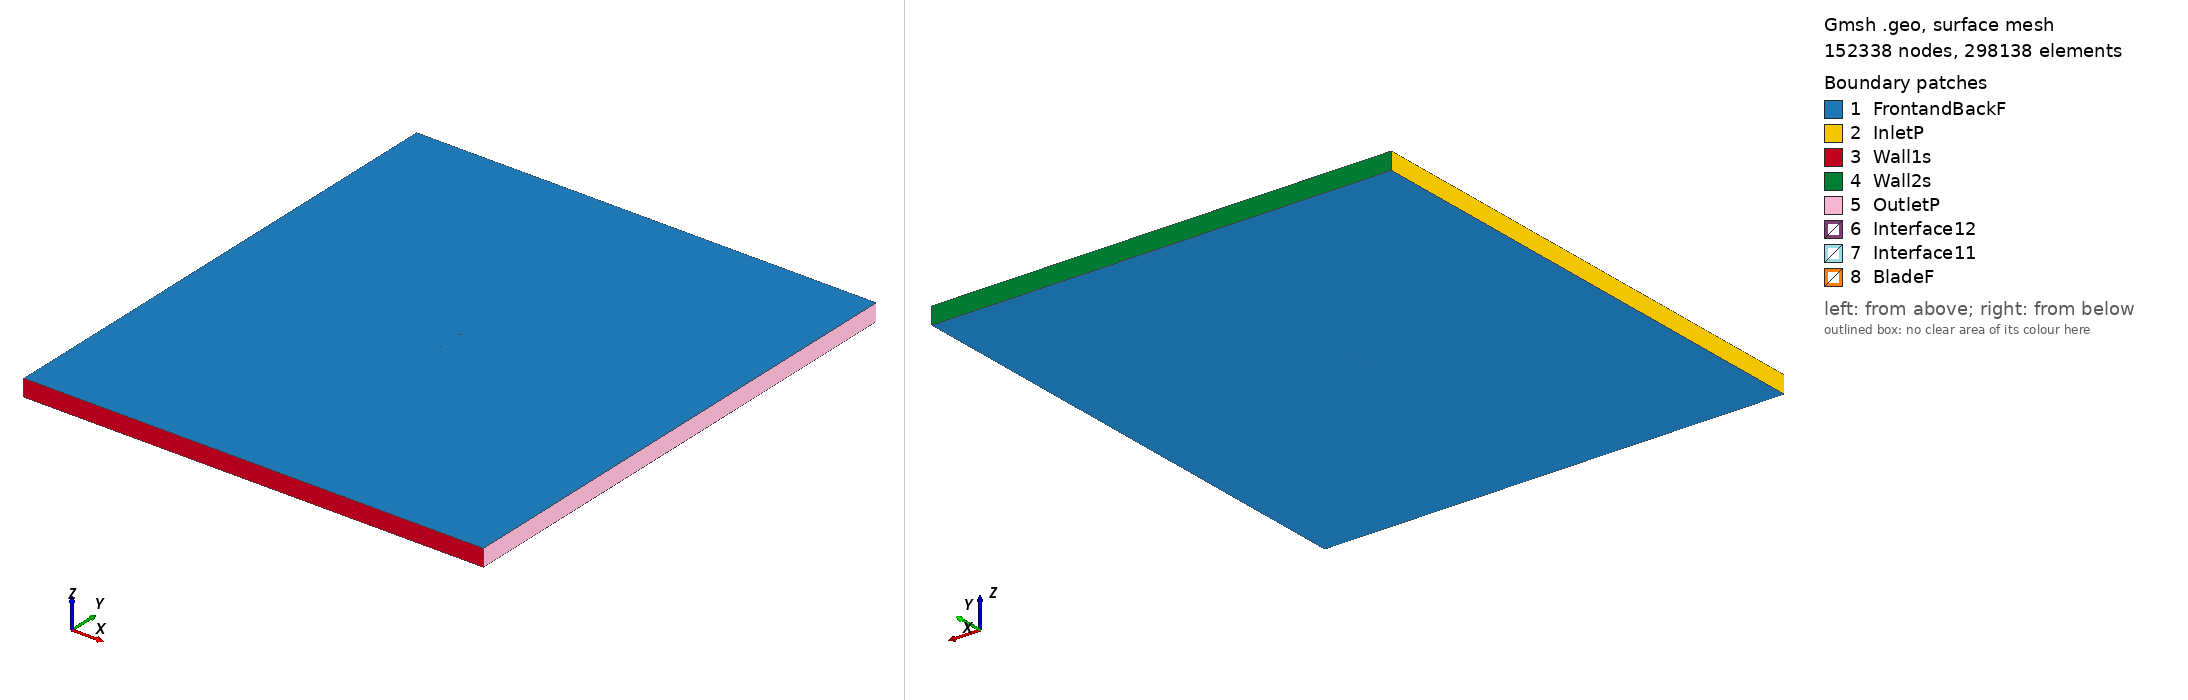

Gmsh geometry script, surface-meshed: 152338 nodes, 298138 surface elements. Boundary patches (legend numbers): 1 FrontandBackF, 2 InletP, 3 Wall1s, 4 Wall2s, 5 OutletP, 6 Interface12, 7 Interface11, 8 BladeF. Left view from above one corner, right view from below the opposite corner. Legend entries are the model's physical surfaces. The drawing asked Gmsh for element sizes between 1% and 20% of the model's largest extent; the script's own settings can give other sizes.

=== lwk80100_tsr_1.7247_aoa_8.0437.geo (drawn) ===
SetFactory("OpenCASCADE");

Point(1) = {0.074262, 0.726107, 0, 1.0};
Point(2) = {0.074120, 0.726248, 0, 1.0};
Point(3) = {0.073649, 0.726360, 0, 1.0};
Point(4) = {0.072868, 0.726548, 0, 1.0};
Point(5) = {0.071777, 0.726793, 0, 1.0};
Point(6) = {0.070384, 0.727108, 0, 1.0};
Point(7) = {0.068691, 0.727488, 0, 1.0};
Point(8) = {0.066710, 0.727939, 0, 1.0};
Point(9) = {0.064447, 0.728465, 0, 1.0};
Point(10) = {0.061915, 0.729070, 0, 1.0};
Point(11) = {0.059126, 0.729760, 0, 1.0};
Point(12) = {0.056091, 0.730534, 0, 1.0};
Point(13) = {0.052823, 0.731396, 0, 1.0};
Point(14) = {0.049340, 0.732344, 0, 1.0};
Point(15) = {0.045654, 0.733375, 0, 1.0};
Point(16) = {0.041781, 0.734471, 0, 1.0};
Point(17) = {0.037732, 0.735610, 0, 1.0};
Point(18) = {0.033524, 0.736770, 0, 1.0};
Point(19) = {0.029173, 0.737927, 0, 1.0};
Point(20) = {0.024695, 0.739062, 0, 1.0};
Point(21) = {0.020106, 0.740155, 0, 1.0};
Point(22) = {0.015426, 0.741187, 0, 1.0};
Point(23) = {0.010671, 0.742156, 0, 1.0};
Point(24) = {0.005866, 0.743061, 0, 1.0};
Point(25) = {0.001032, 0.743906, 0, 1.0};
Point(26) = {-0.003810, 0.744697, 0, 1.0};
Point(27) = {-0.008638, 0.745435, 0, 1.0};
Point(28) = {-0.013433, 0.746122, 0, 1.0};
Point(29) = {-0.018170, 0.746755, 0, 1.0};
Point(30) = {-0.022831, 0.747336, 0, 1.0};
Point(31) = {-0.027395, 0.747861, 0, 1.0};
Point(32) = {-0.031843, 0.748332, 0, 1.0};
Point(33) = {-0.036156, 0.748748, 0, 1.0};
Point(34) = {-0.040316, 0.749104, 0, 1.0};
Point(35) = {-0.044302, 0.749402, 0, 1.0};
Point(36) = {-0.048099, 0.749642, 0, 1.0};
Point(37) = {-0.051692, 0.749821, 0, 1.0};
Point(38) = {-0.055063, 0.749942, 0, 1.0};
Point(39) = {-0.058200, 0.750000, 0, 1.0};
Point(40) = {-0.061086, 0.749997, 0, 1.0};
Point(41) = {-0.063713, 0.749934, 0, 1.0};
Point(42) = {-0.066069, 0.749806, 0, 1.0};
Point(43) = {-0.068141, 0.749610, 0, 1.0};
Point(44) = {-0.069927, 0.749338, 0, 1.0};
Point(45) = {-0.071413, 0.748992, 0, 1.0};
Point(46) = {-0.072597, 0.748582, 0, 1.0};
Point(47) = {-0.073470, 0.748116, 0, 1.0};
Point(48) = {-0.074026, 0.747624, 0, 1.0};
Point(49) = {-0.074262, 0.747098, 0, 1.0};
Point(50) = {-0.074181, 0.746525, 0, 1.0};
Point(51) = {-0.073784, 0.745893, 0, 1.0};
Point(52) = {-0.073074, 0.745203, 0, 1.0};
Point(53) = {-0.072051, 0.744480, 0, 1.0};
Point(54) = {-0.070718, 0.743740, 0, 1.0};
Point(55) = {-0.069077, 0.742987, 0, 1.0};
Point(56) = {-0.067140, 0.742222, 0, 1.0};
Point(57) = {-0.064912, 0.741447, 0, 1.0};
Point(58) = {-0.062406, 0.740658, 0, 1.0};
Point(59) = {-0.059634, 0.739856, 0, 1.0};
Point(60) = {-0.056604, 0.739043, 0, 1.0};
Point(61) = {-0.053330, 0.738224, 0, 1.0};
Point(62) = {-0.049829, 0.737401, 0, 1.0};
Point(63) = {-0.046114, 0.736579, 0, 1.0};
Point(64) = {-0.042202, 0.735761, 0, 1.0};
Point(65) = {-0.038106, 0.734950, 0, 1.0};
Point(66) = {-0.033847, 0.734154, 0, 1.0};
Point(67) = {-0.029442, 0.733374, 0, 1.0};
Point(68) = {-0.024911, 0.732614, 0, 1.0};
Point(69) = {-0.020272, 0.731881, 0, 1.0};
Point(70) = {-0.015545, 0.731177, 0, 1.0};
Point(71) = {-0.010748, 0.730508, 0, 1.0};
Point(72) = {-0.005904, 0.729880, 0, 1.0};
Point(73) = {-0.001032, 0.729297, 0, 1.0};
Point(74) = {0.003847, 0.728770, 0, 1.0};
Point(75) = {0.008714, 0.728308, 0, 1.0};
Point(76) = {0.013551, 0.727921, 0, 1.0};
Point(77) = {0.018334, 0.727616, 0, 1.0};
Point(78) = {0.023046, 0.727394, 0, 1.0};
Point(79) = {0.027664, 0.727245, 0, 1.0};
Point(80) = {0.032165, 0.727151, 0, 1.0};
Point(81) = {0.036530, 0.727099, 0, 1.0};
Point(82) = {0.040735, 0.727072, 0, 1.0};
Point(83) = {0.044761, 0.727051, 0, 1.0};
Point(84) = {0.048588, 0.727021, 0, 1.0};
Point(85) = {0.052198, 0.726967, 0, 1.0};
Point(86) = {0.055575, 0.726889, 0, 1.0};
Point(87) = {0.058707, 0.726792, 0, 1.0};
Point(88) = {0.061577, 0.726682, 0, 1.0};
Point(89) = {0.064178, 0.726561, 0, 1.0};
Point(90) = {0.066498, 0.726439, 0, 1.0};
Point(91) = {0.068527, 0.726324, 0, 1.0};
Point(92) = {0.070259, 0.726220, 0, 1.0};
Point(93) = {0.071685, 0.726137, 0, 1.0};
Point(94) = {0.072801, 0.726070, 0, 1.0};
Point(95) = {0.073603, 0.726034, 0, 1.0};
Point(96) = {0.074086, 0.726011, 0, 1.0};
Point(97) = {-0.074262, -0.726107, 0, 1.0};
Point(98) = {-0.074120, -0.726248, 0, 1.0};
Point(99) = {-0.073649, -0.726360, 0, 1.0};
Point(100) = {-0.072868, -0.726548, 0, 1.0};
Point(101) = {-0.071777, -0.726793, 0, 1.0};
Point(102) = {-0.070384, -0.727108, 0, 1.0};
Point(103) = {-0.068691, -0.727488, 0, 1.0};
Point(104) = {-0.066710, -0.727939, 0, 1.0};
Point(105) = {-0.064447, -0.728465, 0, 1.0};
Point(106) = {-0.061915, -0.729070, 0, 1.0};
Point(107) = {-0.059126, -0.729760, 0, 1.0};
Point(108) = {-0.056091, -0.730534, 0, 1.0};
Point(109) = {-0.052823, -0.731396, 0, 1.0};
Point(110) = {-0.049340, -0.732344, 0, 1.0};
Point(111) = {-0.045654, -0.733375, 0, 1.0};
Point(112) = {-0.041781, -0.734471, 0, 1.0};
Point(113) = {-0.037732, -0.735610, 0, 1.0};
Point(114) = {-0.033524, -0.736770, 0, 1.0};
Point(115) = {-0.029173, -0.737927, 0, 1.0};
Point(116) = {-0.024695, -0.739062, 0, 1.0};
Point(117) = {-0.020106, -0.740155, 0, 1.0};
Point(118) = {-0.015426, -0.741187, 0, 1.0};
Point(119) = {-0.010671, -0.742156, 0, 1.0};
Point(120) = {-0.005866, -0.743061, 0, 1.0};
Point(121) = {-0.001032, -0.743906, 0, 1.0};
Point(122) = {0.003810, -0.744697, 0, 1.0};
Point(123) = {0.008638, -0.745435, 0, 1.0};
Point(124) = {0.013433, -0.746122, 0, 1.0};
Point(125) = {0.018170, -0.746755, 0, 1.0};
Point(126) = {0.022831, -0.747336, 0, 1.0};
Point(127) = {0.027395, -0.747861, 0, 1.0};
Point(128) = {0.031843, -0.748332, 0, 1.0};
Point(129) = {0.036156, -0.748748, 0, 1.0};
Point(130) = {0.040316, -0.749104, 0, 1.0};
Point(131) = {0.044302, -0.749402, 0, 1.0};
Point(132) = {0.048099, -0.749642, 0, 1.0};
Point(133) = {0.051692, -0.749821, 0, 1.0};
Point(134) = {0.055063, -0.749942, 0, 1.0};
Point(135) = {0.058200, -0.750000, 0, 1.0};
Point(136) = {0.061086, -0.749997, 0, 1.0};
Point(137) = {0.063713, -0.749934, 0, 1.0};
Point(138) = {0.066069, -0.749806, 0, 1.0};
Point(139) = {0.068141, -0.749610, 0, 1.0};
Point(140) = {0.069927, -0.749338, 0, 1.0};
Point(141) = {0.071413, -0.748992, 0, 1.0};
Point(142) = {0.072597, -0.748582, 0, 1.0};
Point(143) = {0.073470, -0.748116, 0, 1.0};
Point(144) = {0.074026, -0.747624, 0, 1.0};
Point(145) = {0.074262, -0.747098, 0, 1.0};
Point(146) = {0.074181, -0.746525, 0, 1.0};
Point(147) = {0.073784, -0.745893, 0, 1.0};
Point(148) = {0.073074, -0.745203, 0, 1.0};
Point(149) = {0.072051, -0.744480, 0, 1.0};
Point(150) = {0.070718, -0.743740, 0, 1.0};
Point(151) = {0.069077, -0.742987, 0, 1.0};
Point(152) = {0.067140, -0.742222, 0, 1.0};
Point(153) = {0.064912, -0.741447, 0, 1.0};
Point(154) = {0.062406, -0.740658, 0, 1.0};
Point(155) = {0.059634, -0.739856, 0, 1.0};
Point(156) = {0.056604, -0.739043, 0, 1.0};
Point(157) = {0.053330, -0.738224, 0, 1.0};
Point(158) = {0.049829, -0.737401, 0, 1.0};
Point(159) = {0.046114, -0.736579, 0, 1.0};
Point(160) = {0.042202, -0.735761, 0, 1.0};
Point(161) = {0.038106, -0.734950, 0, 1.0};
Point(162) = {0.033847, -0.734154, 0, 1.0};
Point(163) = {0.029442, -0.733374, 0, 1.0};
Point(164) = {0.024911, -0.732614, 0, 1.0};
Point(165) = {0.020272, -0.731881, 0, 1.0};
Point(166) = {0.015545, -0.731177, 0, 1.0};
Point(167) = {0.010748, -0.730508, 0, 1.0};
Point(168) = {0.005904, -0.729880, 0, 1.0};
Point(169) = {0.001032, -0.729297, 0, 1.0};
Point(170) = {-0.003847, -0.728770, 0, 1.0};
Point(171) = {-0.008714, -0.728308, 0, 1.0};
Point(172) = {-0.013551, -0.727921, 0, 1.0};
Point(173) = {-0.018334, -0.727616, 0, 1.0};
Point(174) = {-0.023046, -0.727394, 0, 1.0};
Point(175) = {-0.027664, -0.727245, 0, 1.0};
Point(176) = {-0.032165, -0.727151, 0, 1.0};
Point(177) = {-0.036530, -0.727099, 0, 1.0};
Point(178) = {-0.040735, -0.727072, 0, 1.0};
Point(179) = {-0.044761, -0.727051, 0, 1.0};
Point(180) = {-0.048588, -0.727021, 0, 1.0};
Point(181) = {-0.052198, -0.726967, 0, 1.0};
Point(182) = {-0.055575, -0.726889, 0, 1.0};
Point(183) = {-0.058707, -0.726792, 0, 1.0};
Point(184) = {-0.061577, -0.726682, 0, 1.0};
Point(185) = {-0.064178, -0.726561, 0, 1.0};
Point(186) = {-0.066498, -0.726439, 0, 1.0};
Point(187) = {-0.068527, -0.726324, 0, 1.0};
Point(188) = {-0.070259, -0.726220, 0, 1.0};
Point(189) = {-0.071685, -0.726137, 0, 1.0};
Point(190) = {-0.072801, -0.726070, 0, 1.0};
Point(191) = {-0.073603, -0.726034, 0, 1.0};
Point(192) = {-0.074086, -0.726011, 0, 1.0};

// Lines: first blade (splines 1-4)
Spline(1) = {1:32};
Spline(2) = {32:66};
Spline(3) = {66:96};
Spline(4) = {96,1};

// Lines: second blade (splines 5-8)
Spline(5) = {97:128};
Spline(6) = {128:162};
Spline(7) = {162:192};
Spline(8) = {192,97};

// Outer domain (points 20001-4 and lines)
Point(193) = {-13.50000000, -15.00000000, 0, 1.0};
Point(194) = {-13.50000000, 15.00000000, 0, 1.0};
Point(195) = {13.50000000, 15.00000000, 0, 1.0};
Point(196) = {13.50000000, -15.00000000, 0, 1.0};
Line(11) = {193, 194};
Line(12) = {194, 195};
Line(13) = {195, 196};
Line(14) = {193, 196};

// Interface (between moving and stationary domain) (circles)
Circle(9) = {0, 0, 0, 0.80000000, 0, 2*Pi};
Circle(10) = {0, 0, 0, 0.80000000, 0, 2*Pi};

// Loops collect Lines/Splines/etc (blade1, blade2, domain, first circle)
Line Loop(1) = {1:4};
Line Loop(2) = {5:8};
Line Loop(3) = {11,12,13,-14};
Line Loop(4) = {9};

// BooleanDifference cuts out the circle/interface from the domain
Plane Surface(1) = {3};
Plane Surface(2) = {4};
BooleanDifference{ Surface{1}; Delete;}{ Surface{2}; Delete;}

// This one cuts out the blades from the inner circle/interface
Line Loop(6) = {10};
Plane Surface(5) = {6};
Plane Surface(6) = {1};
Plane Surface(7) = {2};
BooleanDifference{ Surface{5}; Delete;}{ Surface{6,7}; Delete;}

// extrude to 3rd dimension
Extrude {0, 0, 1} {Surface{1}; Surface{5}; Layers{1}; Recombine;}

// Physical Surfaces are the named boundaries (patches)
Physical Surface("Interface11") = {12};
Physical Surface("Interface12") = {10};

// sides of domain
Physical Surface("InletP") = {6};
Physical Surface("OutletP") = {9};

// top and bottom of domain
Physical Surface("Wall1s") = {7};
Physical Surface("Wall2s") = {8};

// Check FrontandBackF by ensuring there is nothing in the 3rd dimension
Physical Surface("FrontandBackF") = {1,11,5,21};
Physical Surface("BladeF") = {13:20};
Physical Volume("Turbine") = {2};
Physical Volume("Farfield") = {1};

// settings for airfoil boundary layer
Field[1] = BoundaryLayer;
Field[1].EdgesList = {1:8};
Field[1].hwall_n = 1e-3;
Field[1].thickness = 1.5e-2;
Field[1].ratio = 1.05;
Field[1].Quads = 1;
BoundaryLayer Field = 1;

// control points for mesh (blade and interface)
// floor((arc length / 1.5mm)/ 6) -> Transfinite Line
Transfinite Line {1,2,3,5,6,7} = 33 Using Progression 1;
Transfinite Line {4,8} = 1 Using Progression 1;
Transfinite Line {9, 15} = 800 Using Progression 1;

// For more information on gmsh syntax, visit http://gmsh.info/doc/texinfo/gmsh.html
